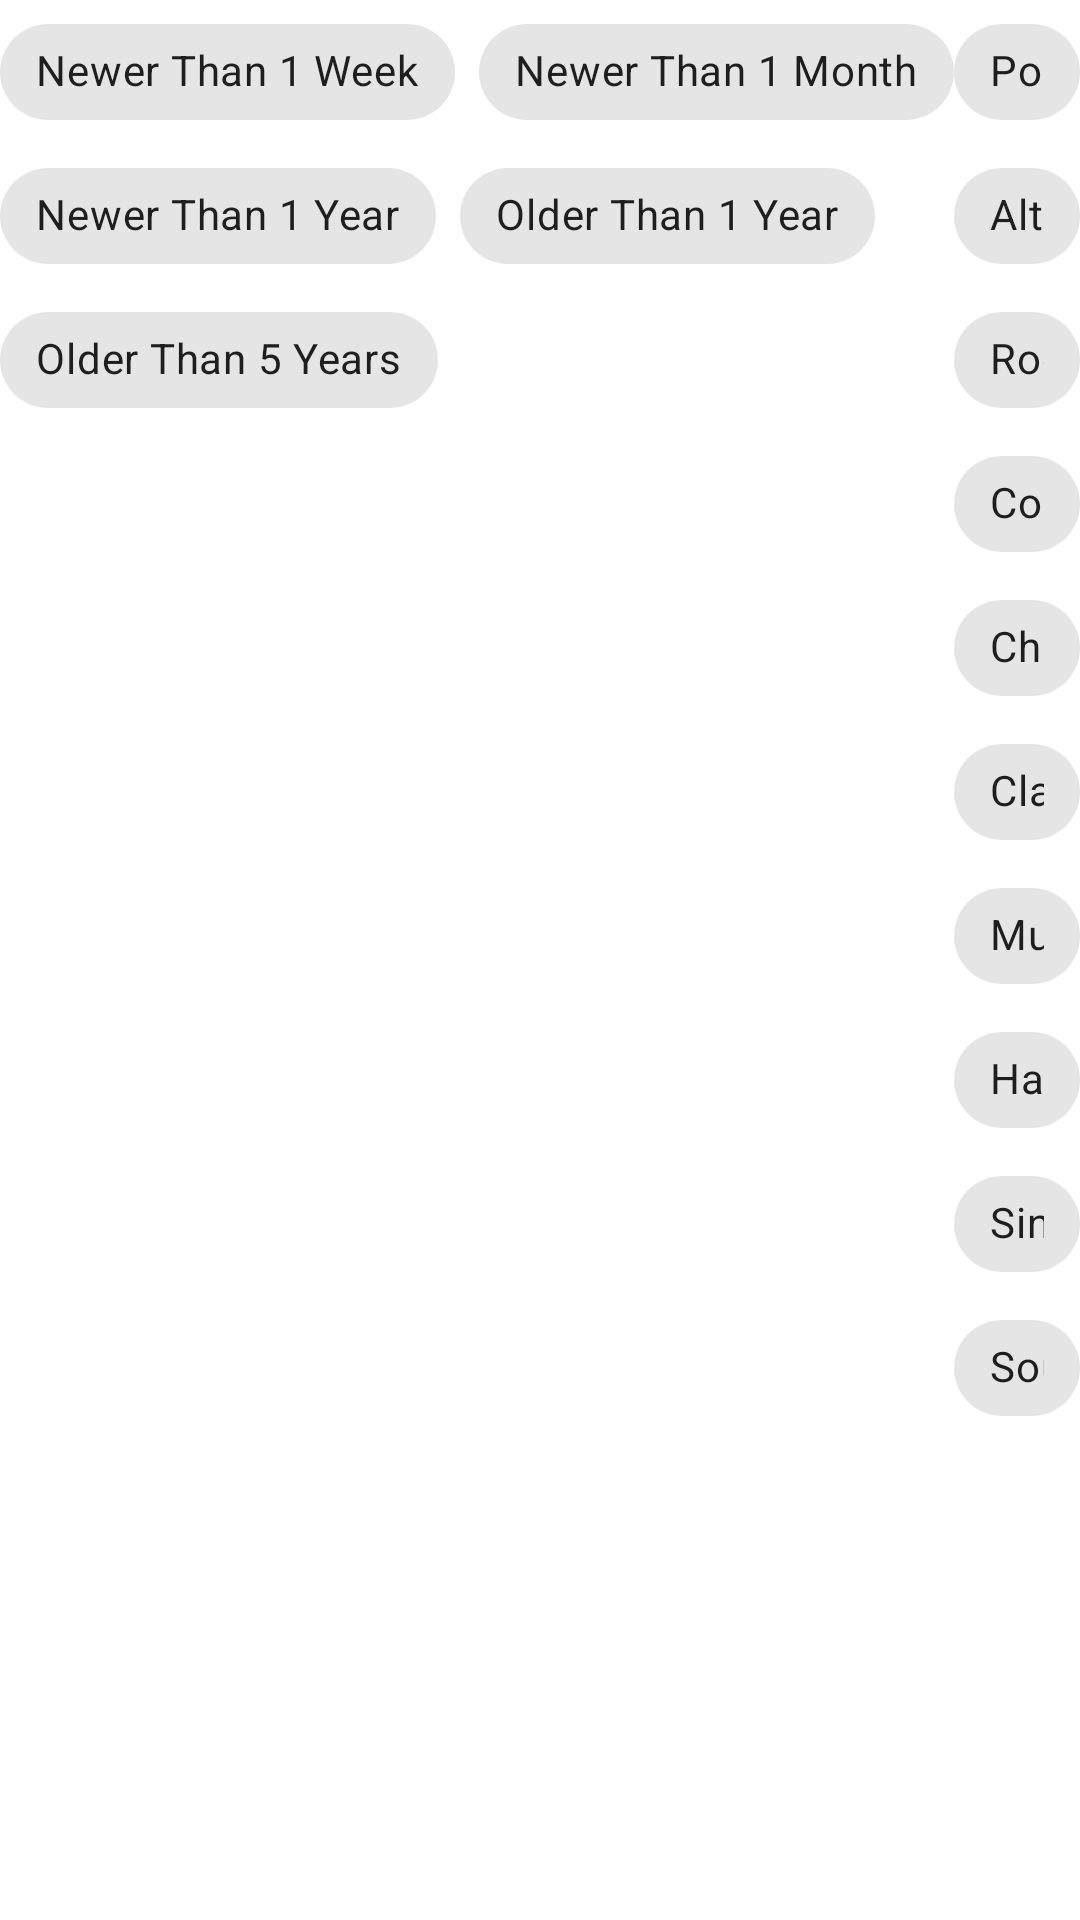

Produce the Android XML layout that renders to this screen, including the resource entries it uses.
<!-- AndroidManifest.xml: application theme Theme.Top_albums -->
<!-- res/layout/view_filter_displayer.xml -->
<?xml version="1.0" encoding="utf-8"?>
<LinearLayout xmlns:android="http://schemas.android.com/apk/res/android"
    xmlns:app="http://schemas.android.com/apk/res-auto"
    xmlns:tools="http://schemas.android.com/tools"
    android:layout_width="match_parent"
    android:layout_height="wrap_content"
    android:orientation="vertical">

    <LinearLayout
        android:layout_width="match_parent"
        android:layout_height="wrap_content"
        android:gravity="center_horizontal"
        android:orientation="horizontal">

        <include
            android:id="@+id/release_time_chip_group_include"
            layout="@layout/view_release_time_chip_group" />

        <include
            android:id="@+id/genre_chip_group_include"
            layout="@layout/view_genre_chip_group" />
    </LinearLayout>
</LinearLayout>
<!-- res/layout/view_release_time_chip_group.xml (included above) -->
<?xml version="1.0" encoding="utf-8"?>
<RelativeLayout xmlns:android="http://schemas.android.com/apk/res/android"
    xmlns:app="http://schemas.android.com/apk/res-auto"
    android:layout_width="wrap_content"
    android:layout_height="wrap_content">

    <com.google.android.material.chip.ChipGroup
        android:id="@+id/release_time_chip_group"
        android:layout_width="wrap_content"
        android:layout_height="wrap_content"
        app:chipSpacing="0dp"
        app:singleSelection="true">

        <com.google.android.material.chip.Chip
            style="@style/Widget.MaterialComponents.Chip.Choice"
            android:layout_width="wrap_content"
            android:layout_height="wrap_content"
            android:tag="NEWER_THAN_ONE_WEEK"
            android:text="@string/newer_than_one_week_time" />

        <com.google.android.material.chip.Chip
            style="@style/Widget.MaterialComponents.Chip.Choice"
            android:layout_width="wrap_content"
            android:layout_height="wrap_content"
            android:tag="NEWER_THAN_ONE_MONTH"
            android:text="@string/newer_than_one_month_time" />

        <com.google.android.material.chip.Chip
            style="@style/Widget.MaterialComponents.Chip.Choice"
            android:layout_width="wrap_content"
            android:layout_height="wrap_content"
            android:tag="NEWER_THAN_ONE_YEAR"
            android:text="@string/newer_than_one_year_time" />

        <com.google.android.material.chip.Chip
            style="@style/Widget.MaterialComponents.Chip.Choice"
            android:layout_width="wrap_content"
            android:layout_height="wrap_content"
            android:tag="OLDER_OVER_ONE_YEAR"
            android:text="@string/older_over_one_year_time" />

        <com.google.android.material.chip.Chip
            style="@style/Widget.MaterialComponents.Chip.Choice"
            android:layout_width="wrap_content"
            android:layout_height="wrap_content"
            android:tag="OLDER_OVER_FIVE_YEARS"
            android:text="@string/older_over_five_years_time" />
    </com.google.android.material.chip.ChipGroup>

</RelativeLayout>
<!-- res/layout/view_genre_chip_group.xml (included above) -->
<?xml version="1.0" encoding="utf-8"?>
<RelativeLayout xmlns:android="http://schemas.android.com/apk/res/android"
    xmlns:app="http://schemas.android.com/apk/res-auto"
    android:layout_width="wrap_content"
    android:layout_height="wrap_content">

    <com.google.android.material.chip.ChipGroup
        android:id="@+id/genre_chip_group"
        android:layout_width="wrap_content"
        android:layout_height="wrap_content"
        android:orientation="horizontal"
        app:chipSpacing="0dp"
        app:singleSelection="true">

        <com.google.android.material.chip.Chip
            style="@style/Widget.MaterialComponents.Chip.Choice"
            android:layout_width="wrap_content"
            android:layout_height="wrap_content"
            android:tag="POP"
            android:text="@string/pop_genre" />

        <com.google.android.material.chip.Chip
            style="@style/Widget.MaterialComponents.Chip.Choice"
            android:layout_width="wrap_content"
            android:layout_height="wrap_content"
            android:tag="ALTERNATIVE"
            android:text="@string/alternative_genre" />

        <com.google.android.material.chip.Chip
            style="@style/Widget.MaterialComponents.Chip.Choice"
            android:layout_width="wrap_content"
            android:layout_height="wrap_content"
            android:tag="ROCK"
            android:text="@string/rock_genre" />


        <com.google.android.material.chip.Chip
            style="@style/Widget.MaterialComponents.Chip.Choice"
            android:layout_width="wrap_content"
            android:layout_height="wrap_content"
            android:tag="COUNTRY"
            android:text="@string/country_genre" />

        <com.google.android.material.chip.Chip
            style="@style/Widget.MaterialComponents.Chip.Choice"
            android:layout_width="wrap_content"
            android:layout_height="wrap_content"
            android:tag="CHRISTIAN_AND_GOSPEL"
            android:text="@string/christian_genre" />

        <com.google.android.material.chip.Chip
            style="@style/Widget.MaterialComponents.Chip.Choice"
            android:layout_width="wrap_content"
            android:layout_height="wrap_content"
            android:tag="CLASSICAL"
            android:text="@string/classical_genre" />

        <com.google.android.material.chip.Chip
            style="@style/Widget.MaterialComponents.Chip.Choice"
            android:layout_width="wrap_content"
            android:layout_height="wrap_content"
            android:tag="MUSICALS"
            android:text="@string/musicals_genre" />

        <com.google.android.material.chip.Chip
            style="@style/Widget.MaterialComponents.Chip.Choice"
            android:layout_width="wrap_content"
            android:layout_height="wrap_content"
            android:tag="HARD_ROCK"
            android:text="@string/hard_rock_genre" />

        <com.google.android.material.chip.Chip
            style="@style/Widget.MaterialComponents.Chip.Choice"
            android:layout_width="wrap_content"
            android:layout_height="wrap_content"
            android:tag="SINGER_OR_SONGWRITER"
            android:text="@string/singer_genre" />

        <com.google.android.material.chip.Chip
            style="@style/Widget.MaterialComponents.Chip.Choice"
            android:layout_width="wrap_content"
            android:layout_height="wrap_content"
            android:tag="SOUNDTRACK"
            android:text="@string/soundtrack_genre" />

    </com.google.android.material.chip.ChipGroup>

</RelativeLayout>
<!-- resources referenced by this layout -->
<resources>
  <string name="alternative_genre">Alternative</string>
  <string name="christian_genre">Christian &amp; Gospel</string>
  <string name="classical_genre">Classical</string>
  <string name="country_genre">Country</string>
  <string name="hard_rock_genre">Hard Rock</string>
  <string name="musicals_genre">Musicals</string>
  <string name="newer_than_one_month_time">Newer Than 1 Month</string>
  <string name="newer_than_one_week_time">Newer Than 1 Week</string>
  <string name="newer_than_one_year_time">Newer Than 1 Year</string>
  <string name="older_over_five_years_time">Older Than 5 Years</string>
  <string name="older_over_one_year_time">Older Than 1 Year</string>
  <string name="pop_genre">Pop</string>
  <string name="rock_genre">Rock</string>
  <string name="singer_genre">Singer/Songwriter</string>
  <string name="soundtrack_genre">Soundtrack</string>
  <style name="Theme.Top_albums" parent="Theme.MaterialComponents.DayNight.DarkActionBar">
          
          <item name="colorPrimary">@color/primary</item>
          <item name="colorPrimaryVariant">@color/primary_dark</item>
          <item name="colorOnPrimary">@color/white</item>
          
          <item name="colorSecondary">@color/secondary</item>
          <item name="colorSecondaryVariant">@color/secondary_dark</item>
          <item name="colorOnSecondary">@color/black</item>
          
          <item name="android:statusBarColor">@color/primary_super_dark</item>
          
  
      </style>
  <color name="primary">#673AB7</color>
  <color name="primary_dark">#5E35B1</color>
  <color name="white">#FFFFFFFF</color>
  <color name="secondary">#fff59d</color>
  <color name="secondary_dark">#b2ab6d</color>
  <color name="black">#FF000000</color>
  <color name="primary_super_dark">#512DA8</color>
</resources>
